Run: headless pygame with SDL's dummy video driver; simulated clock (each Clock.tick advances the game by its frame time, no real sleeping); random seed 0; keys injected as events and as key.get_pressed() state; no mouse input.
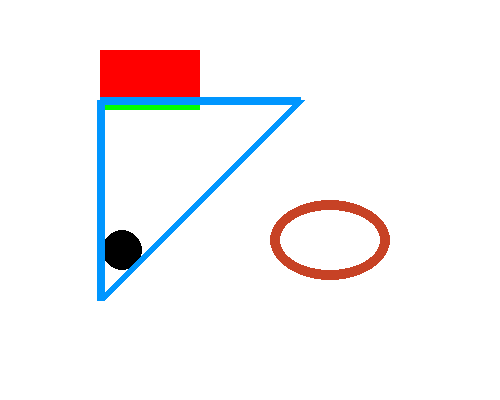
Frame 1 of 4 · flips 1–60 · no input
Frame 2 of 4 · flips 61–180 · tapped SPACE, RETURN · held RIGHT (→), D · screen unchanged from frame 1, image omitted
Frame 3 of 4 · flips 181–300 · held DOWN (↓), S · screen unchanged from frame 2, image omitted
Frame 4 of 4 · flips 301–420 · held LEFT (←), A, UP (↑), W · screen unchanged from frame 3, image omitted

The pygame program that drew these frames:

import pygame, sys
from pygame.locals import *

pygame.init()

PANTALLA = pygame.display.set_mode((500, 400))
pygame.display.set_caption("Pruebas")

# Especificación de la paleta de colores
BLANCO = (255, 255, 255)
NEGRO = (0, 0, 0)
ROJO = (255, 0, 0)
VERDE = (0, 255, 0)
AZUL = (0, 0, 255)

HC74225 = (199, 66, 37)
H61CD35 = (97, 205, 53)

PANTALLA.fill(BLANCO)

rectangulo1 = pygame.draw.rect(PANTALLA, ROJO, (100,50,100,50))

pygame.draw.line(PANTALLA, VERDE, (100, 104), (199, 104), 10)

pygame.draw.circle(PANTALLA, NEGRO, (122,250) , 20, 0)

pygame.draw.ellipse(PANTALLA, HC74225, (270,200,120,80), 10)

puntos = [(100,300),(100,100),(300,100)]
pygame.draw.polygon(PANTALLA, (0,150,255), puntos,  8)

while True:
    for event in pygame.event.get():
        if event.type == QUIT:
            pygame.quit()
            sys.exit()
    pygame.display.update()
